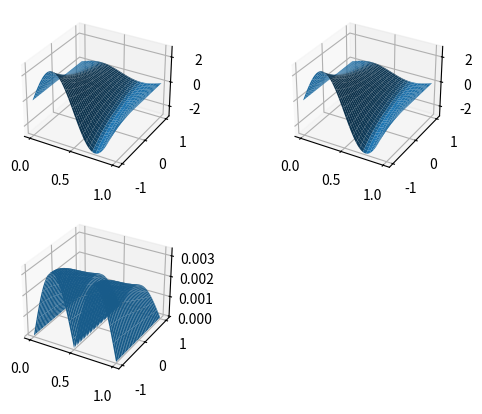

The script that saved this image:
#Implementa a equação de Helmholtz num domínio bidimensional retangular,
#com condições de Robin nas bordas esquerda e direitas e cond. de Dirichlet em cima e em baixo


import numpy as np
import matplotlib.pyplot as plt
import math


h = 1/50

def u_analitica(x,y):
    return np.exp(-y)*np.sin(2*np.pi*x)

#u_xx + 3u_yy -cu_y = 0
c = 4* np.pi**2 -3


x_0 = 0
x_n = 1
y_0 = -1
y_n = 1

#Dirichlet
u_dir = 0
u_esq = 0

#Condição de Robin no topo da forma u_x + u = 0

#Condição de Neumann em baixo da forma u_y = k
k_baixo = lambda x: -np.e * np.sin(2 * np.pi * x)

#Função na direita
f = lambda x,y: 0

n_pontos_x = int((x_n - x_0)/h) - 1 #descarta os pontos nas condições de Dirichlet (direita e esquerda)
n_pontos_y = int((y_n - y_0)/h) + 1 
n_pontos = n_pontos_x * n_pontos_y


A = np.diag([-8/(h**2)for i in range(n_pontos)])
F = np.zeros(n_pontos)
for i in range(n_pontos):
    x_i = x_0 + h * (i % n_pontos_x + 1)
    y_i = y_0 + h * (i // n_pontos_x) # Usando // para divisão inteira limpa
    F[i] = f(x_i, y_i)


peso_cima = 3/(h**2) - c/(2*h)
peso_baixo = 3/(h**2) + c/(2*h)

peso_dir = 1/(h**2)
peso_esq = 1/(h**2)

for i in range(n_pontos): #TODO: fazer isso com produto de kronecker
    #Toma o ponto acima do ponto que estamos e coloca-o na linha correspondente da matriz
    if i+n_pontos_x < n_pontos:
        A[i, i+n_pontos_x] += peso_cima
    else:
        A[i,i] -= 2*h*peso_cima
        A[i, i-n_pontos_x] += peso_cima

    #Ponto abaixo
    if i-n_pontos_x >= 0:
        A[i, i-n_pontos_x] += peso_baixo
    else:
        x_i = x_0 + h * (i % n_pontos_x + 1)
        F[i] += 2*h*peso_baixo*k_baixo(x_i)
        A[i,i+n_pontos_x] += peso_baixo

    #Se é um ponto totalmente a direita
    if (i+1)%n_pontos_x == 0:
        F[i] -= u_dir*peso_dir
        A[i, i-1] += peso_esq
    
    #Se é um ponto totalemnte à esquerda
    elif (i+1)%n_pontos_x == 1:
        F[i] -= u_esq*peso_esq
        A[i, i+1] += peso_dir
    else:
        A[i,i+1] += peso_dir
        A[i, i-1] += peso_esq



U = np.linalg.solve(A, F)


X = np.linspace(x_0, x_n, n_pontos_x+2)
Y = np. linspace(y_0, y_n, n_pontos_y)
xx, yy = np.meshgrid(X, Y)
U_analitico = u_analitica(xx, yy)

U_matriz = np.array([U[i:i+n_pontos_x] for i in [k*n_pontos_x for k in range(n_pontos_y)]])

U_plot = np.zeros((n_pontos_y, n_pontos_x+2))
U_plot[:,0] = np.array([u_esq for i in range(n_pontos_y)])
U_plot[:,1:-1] = U_matriz
U_plot[:,-1] = np.array([u_dir for i in range(n_pontos_y)])

dif = np.abs(U_analitico - U_plot)

fig = plt.figure()
ax = fig.add_subplot(221, projection='3d')
ax2 = fig.add_subplot(222, projection='3d')
ax3 = fig.add_subplot(223, projection='3d')
ax.plot_surface(xx,yy,U_plot)
ax2.plot_surface(xx,yy,U_analitico)
ax3.plot_surface(xx,yy,dif)
plt.show()
